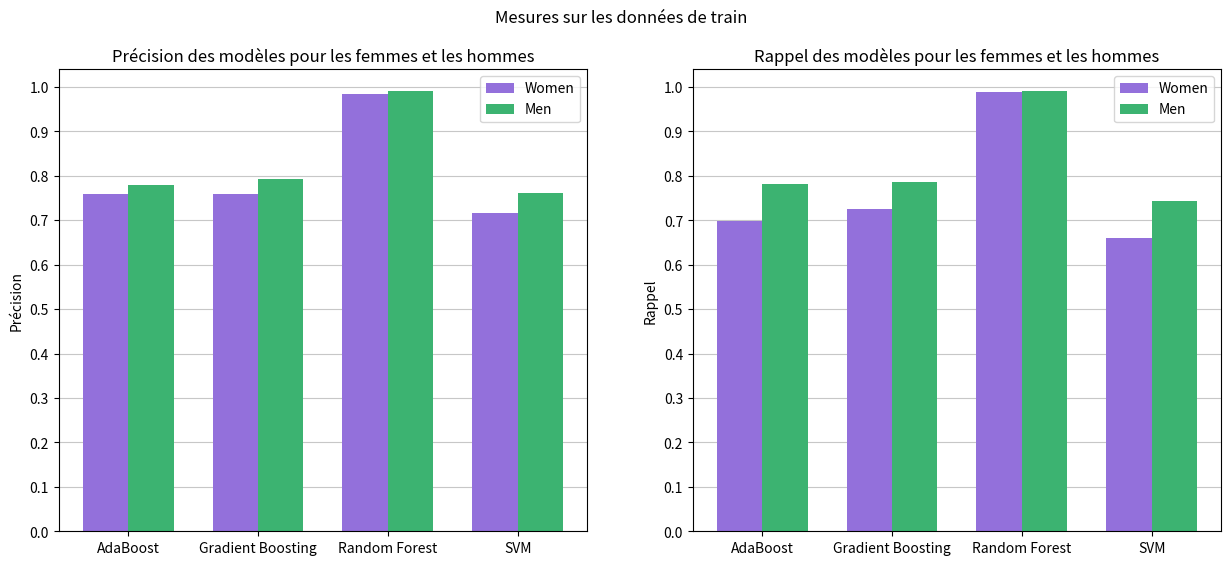

The matplotlib source for this figure: (Note: this script raises an exception after producing the figure.)
import matplotlib.pyplot as plt
import numpy as np

models = ['AdaBoost', 'Gradient Boosting', 'Random Forest', 'SVM']
bar_width = 0.35
bar_positions_women = np.arange(len(models))
bar_positions_men = bar_positions_women + bar_width

def get_metrics(data):
    precision_women = [data[model][0][1, 1] / np.sum(data[model][0][:, 1]) for model in models]
    recall_women = [data[model][0][1, 1] / np.sum(data[model][0][1, :]) for model in models]
    precision_men = [data[model][1][1, 1] / np.sum(data[model][1][:, 1]) for model in models]
    recall_men = [data[model][1][1, 1] / np.sum(data[model][1][1, :]) for model in models]
    return precision_women, recall_women, precision_men, recall_men

def plot_metrics(data, split, sexFeature):
    for precision_women, recall_women, precision_men, recall_men in data:
        # Création du graphique
        _, (ax1, ax2) = plt.subplots(1, 2, figsize=(15, 6))

        ax1.bar(bar_positions_women, precision_women, width=bar_width, label='Women', color='mediumpurple')
        ax1.bar(bar_positions_men, precision_men, width=bar_width, label='Men', color='mediumseagreen')
        ax1.set_ylabel('Précision')
        ax1.set_title('Précision des modèles pour les femmes et les hommes')
        ax1.legend()

        # Graphique du rappel
        ax2.bar(bar_positions_women, recall_women, width=bar_width, label='Women', color='mediumpurple')
        ax2.bar(bar_positions_men, recall_men, width=bar_width, label='Men', color='mediumseagreen')
        ax2.set_ylabel('Rappel')
        ax2.set_title('Rappel des modèles pour les femmes et les hommes')
        ax2.legend()

        # Ajout ticks et grille
        for ax in [ax1, ax2]:
            # Center the ticks between the two bars for each model
            tick_positions = bar_positions_women + bar_width / 2
            ax.set_xticks(tick_positions)
            ax.set_xticklabels(models)
            ax.set_yticks(np.arange(0, 1.1, 0.1))
            ax.set_axisbelow(True)
            ax.grid(axis='y', alpha=0.7)

        plt.suptitle(f"Mesures sur les données de {split}{' sans la feature SEX' if not sexFeature else ''}")
        # Afficher le graphique
        plt.savefig(f"plots/pdf/sex_confusion_{split}{'_no_sex' if not sexFeature else ''}.pdf")

# Rest of the code remains unchanged

# Original data (F matrix, M matrix)
train_data = {
    'AdaBoost': [np.array([[8399, 1154], [1574, 3648]]), np.array([[7054, 1719], [1693, 6065]])],
    'Gradient Boosting': [np.array([[8343, 1210], [1428, 3794]]), np.array([[7175, 1598], [1657, 6101]])],
    'Random Forest': [np.array([[9471, 82], [63, 5159]]), np.array([[8697, 76], [74, 7684]])],
    'SVM': [np.array([[8183, 1370], [1779, 3443]]), np.array([[6961, 1812], [1990, 5768]])]
}

test_data = {
    'AdaBoost': [np.array([[2085, 318], [425, 856]]), np.array([[1874, 415], [393, 1461]])],
    'Gradient Boosting': [np.array([[2072, 331], [379, 902]]), np.array([[1900, 389], [378, 1476]])],
    'Random Forest': [np.array([[2083, 320], [396, 885]]), np.array([[1889, 400], [400, 1454]])],
    'SVM': [np.array([[2050, 353], [435, 846]]), np.array([[1848, 441], [407, 1447]])]
}

train_data_no_sex = {
    'AdaBoost': [np.array([[8100, 1453], [1302, 3920]]), np.array([[7340, 1433], [2032, 5726]])],
    'Gradient Boosting': [np.array([[8070, 1483], [1215, 4007]]), np.array([[7443, 1330], [1988, 5770]])],
    'Random Forest': [np.array([[9436, 117], [72, 5150]]), np.array([[8683, 90], [102, 7656]])],
    'SVM': [np.array([[7649, 1904], [1346, 3876]]), np.array([[7329, 1444], [2383, 5375]])]
}

test_data_no_sex = {
    'AdaBoost': [np.array([[2012, 391], [369, 912]]), np.array([[1950, 339], [469, 1385]])],
    'Gradient Boosting': [np.array([[2015, 388], [331, 950]]), np.array([[1947, 342], [452, 1429]])],
    'Random Forest': [np.array([[2020, 383], [338, 943]]), np.array([[1970, 319], [477, 1377]])],
    'SVM': [np.array([[1948, 455], [347, 934]]), np.array([[1944, 345], [511, 1343]])]
}

data_sets = [
    (train_data, 'train', True),
    (test_data, 'test', True),
    (train_data_no_sex, 'train', False),
    (test_data_no_sex, 'test', False)
]

for data, split, sexFeature in data_sets:
    metrics_data = [get_metrics(data)]
    plot_metrics(metrics_data, split, sexFeature)
